Image classification data set "Dataset" (marcoacc90/cnn-staircase-mobilenet on GitHub). Class labels (2): non obstructed, obs.

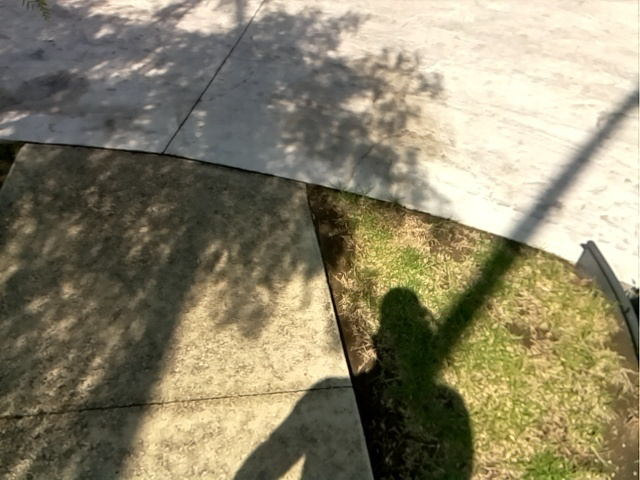
Label: non obstructed

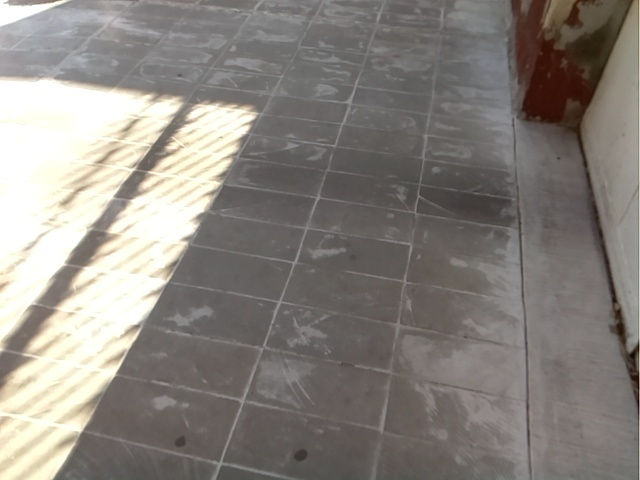
Label: non obstructed

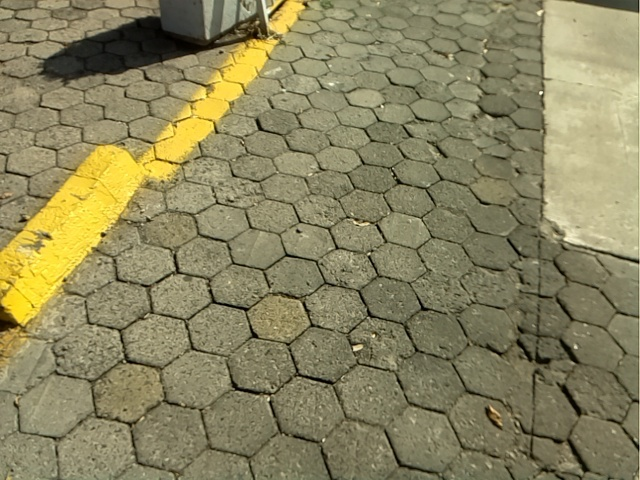
Label: non obstructed

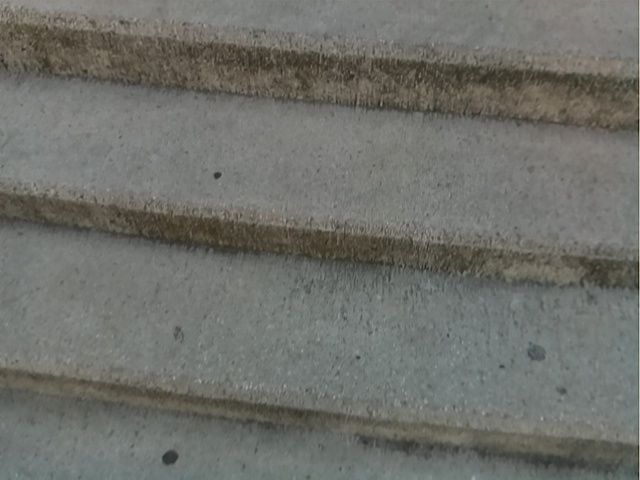
Label: obs

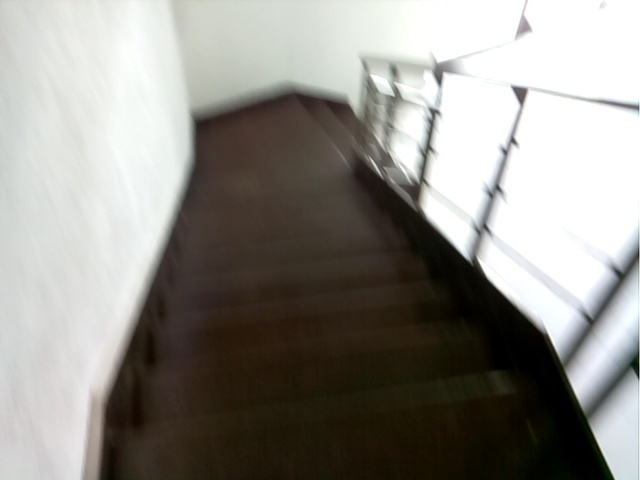
Label: obs

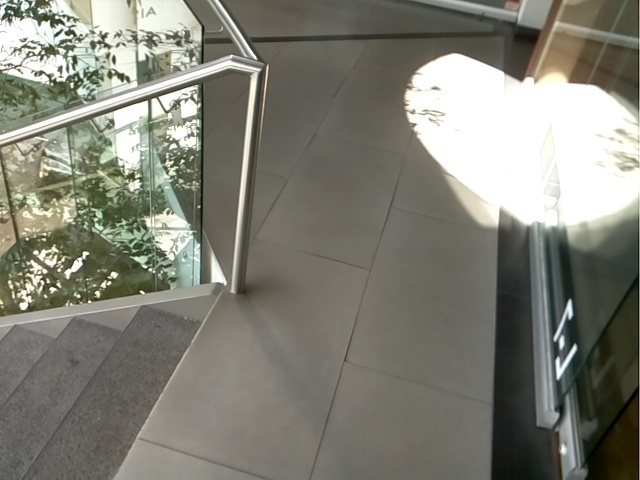
Label: obs
